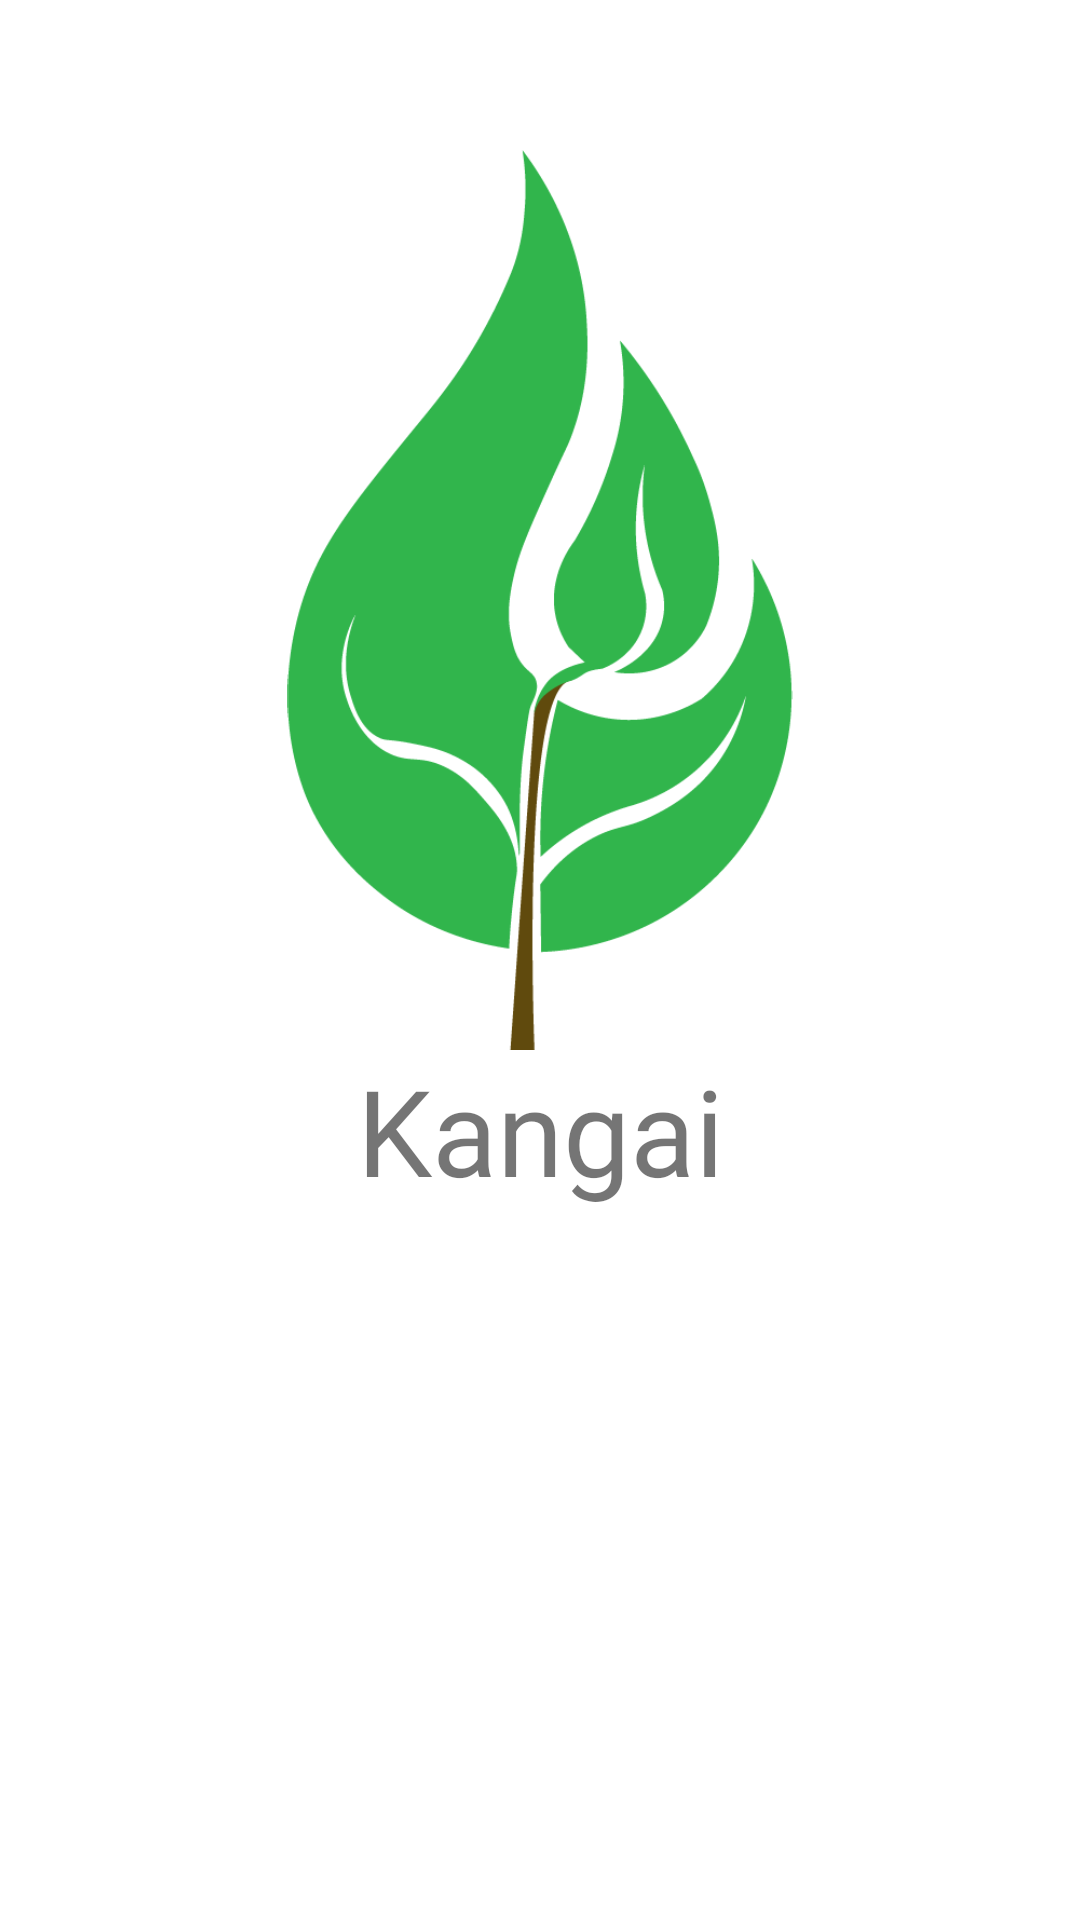

Write the Android layout XML for this screen, with the resource values it uses.
<!-- AndroidManifest.xml: application theme Theme.Kangai -->
<!-- res/layout/activity_main.xml -->
<?xml version="1.0" encoding="utf-8"?>
<LinearLayout xmlns:android="http://schemas.android.com/apk/res/android"
    xmlns:tools="http://schemas.android.com/tools"
    xmlns:app="http://schemas.android.com/apk/res-auto"
    android:layout_width="match_parent"
    android:layout_height="match_parent"
    tools:context=".MainActivity"
    android:orientation="vertical">

    <ImageView
        android:layout_width="match_parent"
        android:layout_height="300dp"
        android:layout_marginTop="50dp"
        app:srcCompat="@drawable/kangai_colored"/>
    <TextView
        android:layout_width="match_parent"
        android:layout_height="wrap_content"
        android:text="Kangai"
        android:fontFamily="@font/raleway_regular"
        android:textSize="40dp"
        android:textAlignment="center"/>



</LinearLayout>
<!-- resources referenced by this layout -->
<resources>
  <!-- drawable kangai_colored: png bitmap (drawable, 20661 bytes) -->
  <style name="Theme.Kangai" parent="Theme.MaterialComponents.DayNight.NoActionBar">
          
          <item name="colorPrimary">@color/purple_500</item>
          <item name="colorPrimaryVariant">@color/purple_700</item>
          <item name="colorOnPrimary">@color/white</item>
          
          <item name="colorSecondary">@color/teal_200</item>
          <item name="colorSecondaryVariant">@color/teal_700</item>
          <item name="colorOnSecondary">@color/black</item>
          
          <item name="android:statusBarColor">?attr/colorPrimaryVariant</item>
          
  
          <item name="text">@color/textLight</item>
          <item name="error">@color/errorLight</item>
          <item name="greyBG">@color/greyBGLight</item>
          <item name="confirm">@color/confirmLight</item>
      </style>
  <color name="purple_500">#FF6200EE</color>
  <color name="purple_700">#FF3700B3</color>
  <color name="white">#FFFFFFFF</color>
  <color name="teal_200">#FF03DAC5</color>
  <color name="teal_700">#FF018786</color>
  <color name="black">#FF000000</color>
  <color name="textLight">#333</color>
  <color name="errorLight">#FF0000</color>
  <color name="greyBGLight">#D9D9D9</color>
  <color name="confirmLight">#2E7D32</color>
</resources>
